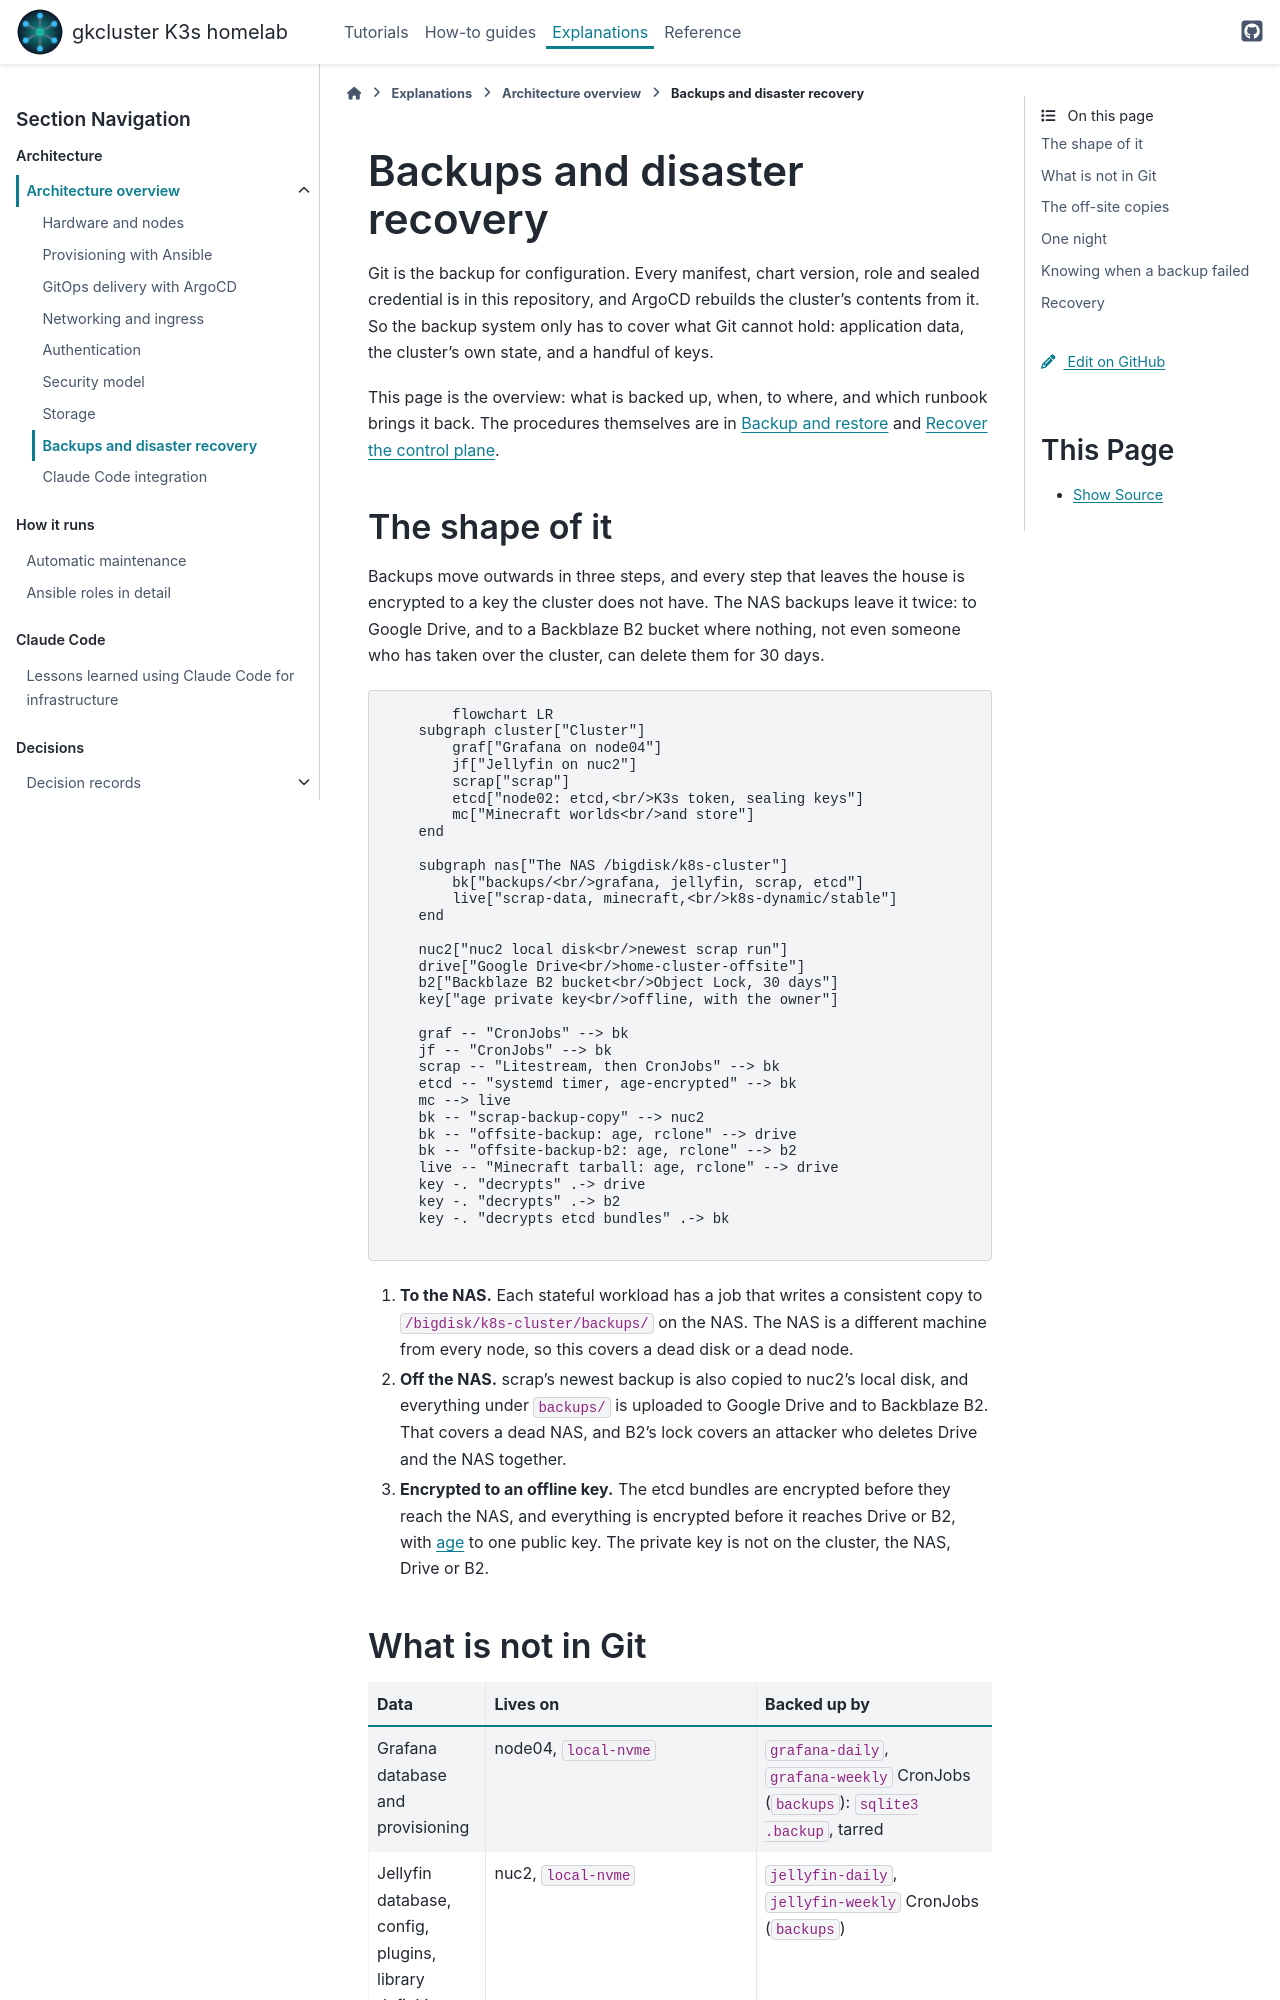

repository: gilesknap/tpi-k3s-ansible · page: explanations/architecture/backups.html · generator: sphinx

# Backups and disaster recovery

Git is the backup for configuration. Every manifest, chart version, role and
sealed credential is in this repository, and ArgoCD rebuilds the cluster's
contents from it. So the backup system only has to cover what Git cannot
hold: application data, the cluster's own state, and a handful of keys.

This page is the overview: what is backed up, when, to where, and which
runbook brings it back. The procedures themselves are in
{doc}`/how-to/backup-restore` and {doc}`/how-to/recover-control-plane`.

## The shape of it

Backups move outwards in three steps, and every step that leaves the house
is encrypted to a key the cluster does not have. The NAS backups leave it
twice: to Google Drive, and to a Backblaze B2 bucket where nothing, not
even someone who has taken over the cluster, can delete them for 30 days.

```mermaid
flowchart LR
    subgraph cluster["Cluster"]
        graf["Grafana on node04"]
        jf["Jellyfin on nuc2"]
        scrap["scrap"]
        etcd["node02: etcd,<br/>K3s token, sealing keys"]
        mc["Minecraft worlds<br/>and store"]
    end

    subgraph nas["The NAS /bigdisk/k8s-cluster"]
        bk["backups/<br/>grafana, jellyfin, scrap, etcd"]
        live["scrap-data, minecraft,<br/>k8s-dynamic/stable"]
    end

    nuc2["nuc2 local disk<br/>newest scrap run"]
    drive["Google Drive<br/>home-cluster-offsite"]
    b2["Backblaze B2 bucket<br/>Object Lock, 30 days"]
    key["age private key<br/>offline, with the owner"]

    graf -- "CronJobs" --> bk
    jf -- "CronJobs" --> bk
    scrap -- "Litestream, then CronJobs" --> bk
    etcd -- "systemd timer, age-encrypted" --> bk
    mc --> live
    bk -- "scrap-backup-copy" --> nuc2
    bk -- "offsite-backup: age, rclone" --> drive
    bk -- "offsite-backup-b2: age, rclone" --> b2
    live -- "Minecraft tarball: age, rclone" --> drive
    key -. "decrypts" .-> drive
    key -. "decrypts" .-> b2
    key -. "decrypts etcd bundles" .-> bk
```

1. **To the NAS.** Each stateful workload has a job that writes a
   consistent copy to `/bigdisk/k8s-cluster/backups/` on the NAS. The NAS
   is a different machine from every node, so this covers a dead disk or a
   dead node.
2. **Off the NAS.** scrap's newest backup is also copied to nuc2's local
   disk, and everything under `backups/` is uploaded to Google Drive and to
   Backblaze B2. That covers a dead NAS, and B2's lock covers an attacker
   who deletes Drive and the NAS together.
3. **Encrypted to an offline key.** The etcd bundles are encrypted before
   they reach the NAS, and everything is encrypted before it reaches Drive
   or B2, with [age](https://github.com/FiloSottile/age) to one public key.
   The private key is not on the cluster, the NAS, Drive or B2.
